Run: headless pygame with SDL's dummy video driver; simulated clock (each Clock.tick advances the game by its frame time, no real sleeping); random seed 0; keys injected as events and as key.get_pressed() state; mouse plan: one left click at the window centre at the start of phase 2, then a move to the lower-right quarter at the start of phase 3.
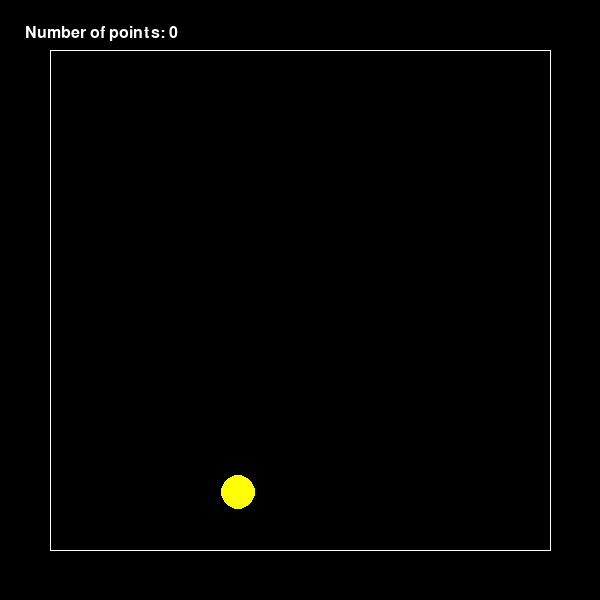
Frame 1 of 4 · flips 1–60 · no input
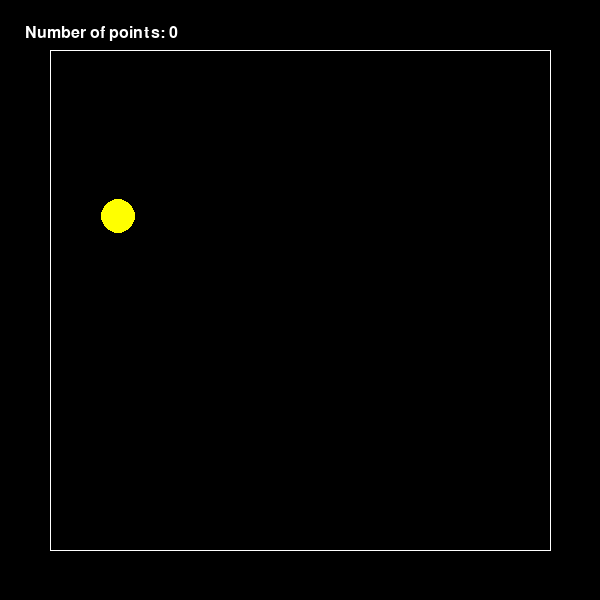
Frame 2 of 4 · flips 61–180 · clicked the window centre · tapped SPACE, RETURN · held RIGHT (→), D
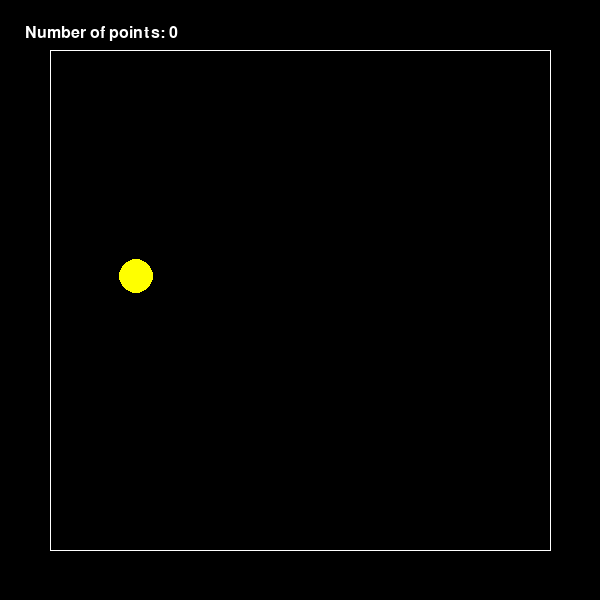
Frame 3 of 4 · flips 181–300 · moved the mouse to the lower-right quarter · held DOWN (↓), S
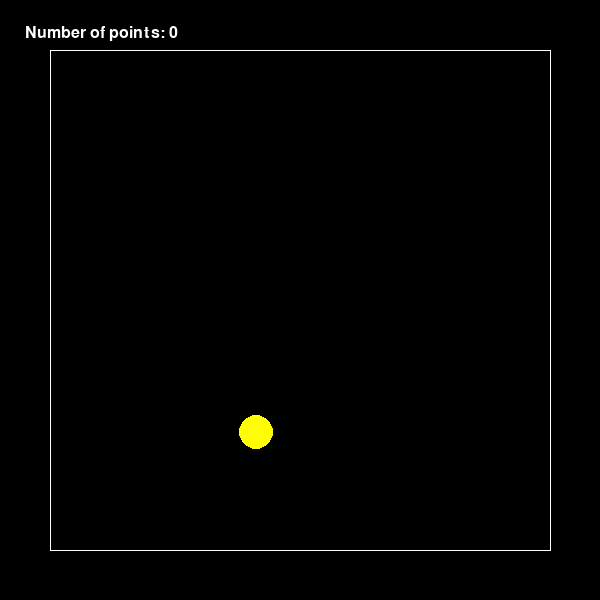
Frame 4 of 4 · flips 301–420 · held LEFT (←), A, UP (↑), W

The pygame program that drew these frames:

import pygame
from pygame.draw import *
import random

pygame.init()

'''
1 Сделать код читабельным и документированным.
2 Реализовать подсчёт очков.
3 Сделать шарики двигающимися со случайным отражением от стен.
4 Реализовать одновременное присутствие нескольких шариков на экране.
5 Добавить второй тип мишени со своей формой и своим специфическим харктером движения.
6 Выдавать за эти мишени другое количество очков.
7 Сделать таблицу лучших игроков, автоматически сохраняющуюся в файл.
'''

_ALL_POINTS = 0
FPS = 25
SCREEN_PARAMETER = (600, 600)
screen = pygame.display.set_mode(SCREEN_PARAMETER)


def set_random_color():
    """
    Функция, задающая случайный из 5 цветов каждому
    новому созданному шарику
    :return: random color
    """

    red = (255, 0, 0)
    blue = (0, 0, 255)
    yellow = (255, 255, 0)
    green = (0, 255, 0)
    magenta = (255, 0, 255)
    cyan = (0, 255, 255)

    colors = [red, blue, green, yellow, magenta, cyan]

    return colors[random.randint(0, 5)]


class Ball:
    def __init__(self):
        self.x = random.randint(100, 475)
        self.y = random.randint(100, 475)
        self.r = random.randint(15, 75)
        self.speed_x = random.randint(-5, 5)
        self.speed_y = random.randint(-5, 5)

        self.color = set_random_color()
        self.life_duration = FPS * 5
        self.is_alive = True
        self.balls = []

    def move(self):

        circle(screen, self.color,
               (self.x, self.y),
               self.r)

        screen.fill('black')

        self.x += self.speed_x
        self.y += self.speed_y

        circle(screen, self.color,
               (self.x, self.y),
               self.r)


class ScoreTable:
    _max_radius = 75

    def __init__(self):
        self.points = 0

    def print_number_of_point(self, point=0):
        self.points += point

        font = pygame.font.Font(None, 24)
        point_printer = font.render("Number of points: " +
                                     str(self.points),
                                     True, (255, 255, 255))

        screen.blit(point_printer, (25, 25))

    def point_counter(self):
        quantity_point = round(self._max_radius / ball.r)

        self.print_number_of_point(quantity_point)


class Area:
    indent = 50

    @staticmethod
    def get_parameter():
        x_parameter = {"left-hand limit": Area.indent,
                        "right-hand limit": SCREEN_PARAMETER[0] -
                                             Area.indent}

        y_parameter = {"lower limit": Area.indent,
                        "upper limit": SCREEN_PARAMETER[1] -
                                        Area.indent}

        return x_parameter, y_parameter

    @staticmethod
    def draw():
        width_end_pos = SCREEN_PARAMETER[0] - Area.indent
        height_end_pos = SCREEN_PARAMETER[1] - Area.indent
        width_start_pos = Area.indent
        height_start_pos = Area.indent

        line(screen, (255, 255, 255),
             (width_end_pos, height_end_pos),
             (width_end_pos, height_start_pos))

        line(screen, (255, 255, 255),
             (width_end_pos, height_start_pos),
             (width_start_pos, height_start_pos))

        line(screen, (255, 255, 255),
             (width_start_pos, height_start_pos),
             (width_start_pos, height_end_pos))

        line(screen, (255, 255, 255),
             (width_start_pos, height_end_pos),
             (width_end_pos, height_end_pos))


class Manager:
    @staticmethod
    def check_click_hit(event_):
        click_x_coord = event_.pos[0]
        click_y_coord = event_.pos[1]

        click_distance = ((click_x_coord - ball.x)**2 +
                          (click_y_coord - ball.y)**2) ** 0.5

        if click_distance <= ball.r:
            points.point_counter()

    @staticmethod
    def check_collation():
        x_area_param, y_area_param = Area.get_parameter()

        if (ball.x - ball.r <= x_area_param["left-hand limit"] or
             ball.x + ball.r >= x_area_param["right-hand limit"]):
            ball.speed_x = -ball.speed_x

        elif (ball.y - ball.r <= y_area_param["lower limit"] or
             ball.y + ball.r >= y_area_param["upper limit"]):
            ball.speed_y = -ball.speed_y


clock = pygame.time.Clock()
ball = Ball()
points = ScoreTable()
manager = Manager()

finished = False
pygame.display.update()


while not finished:
    clock.tick(FPS)

    for event in pygame.event.get():
        if event.type == pygame.QUIT:
            finished = True

        elif event.type == pygame.MOUSEBUTTONDOWN:
            manager.check_click_hit(event)

    ball.move()
    manager.check_collation()
    Area.draw()
    points.print_number_of_point()
    pygame.display.update()

pygame.quit()
